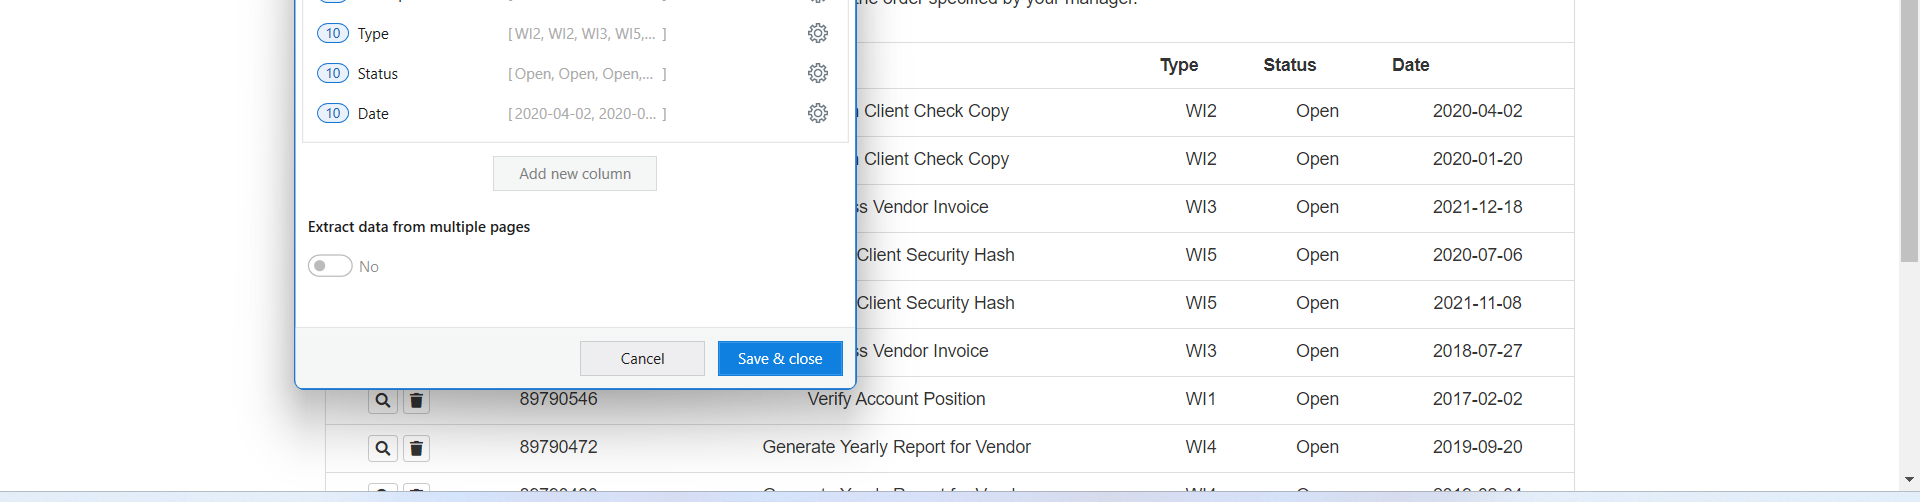
Workflow: ExtractWorkItems

Step 1: get-text from the table in window 'ACME System 1 - Work Items' (chrome.exe)
